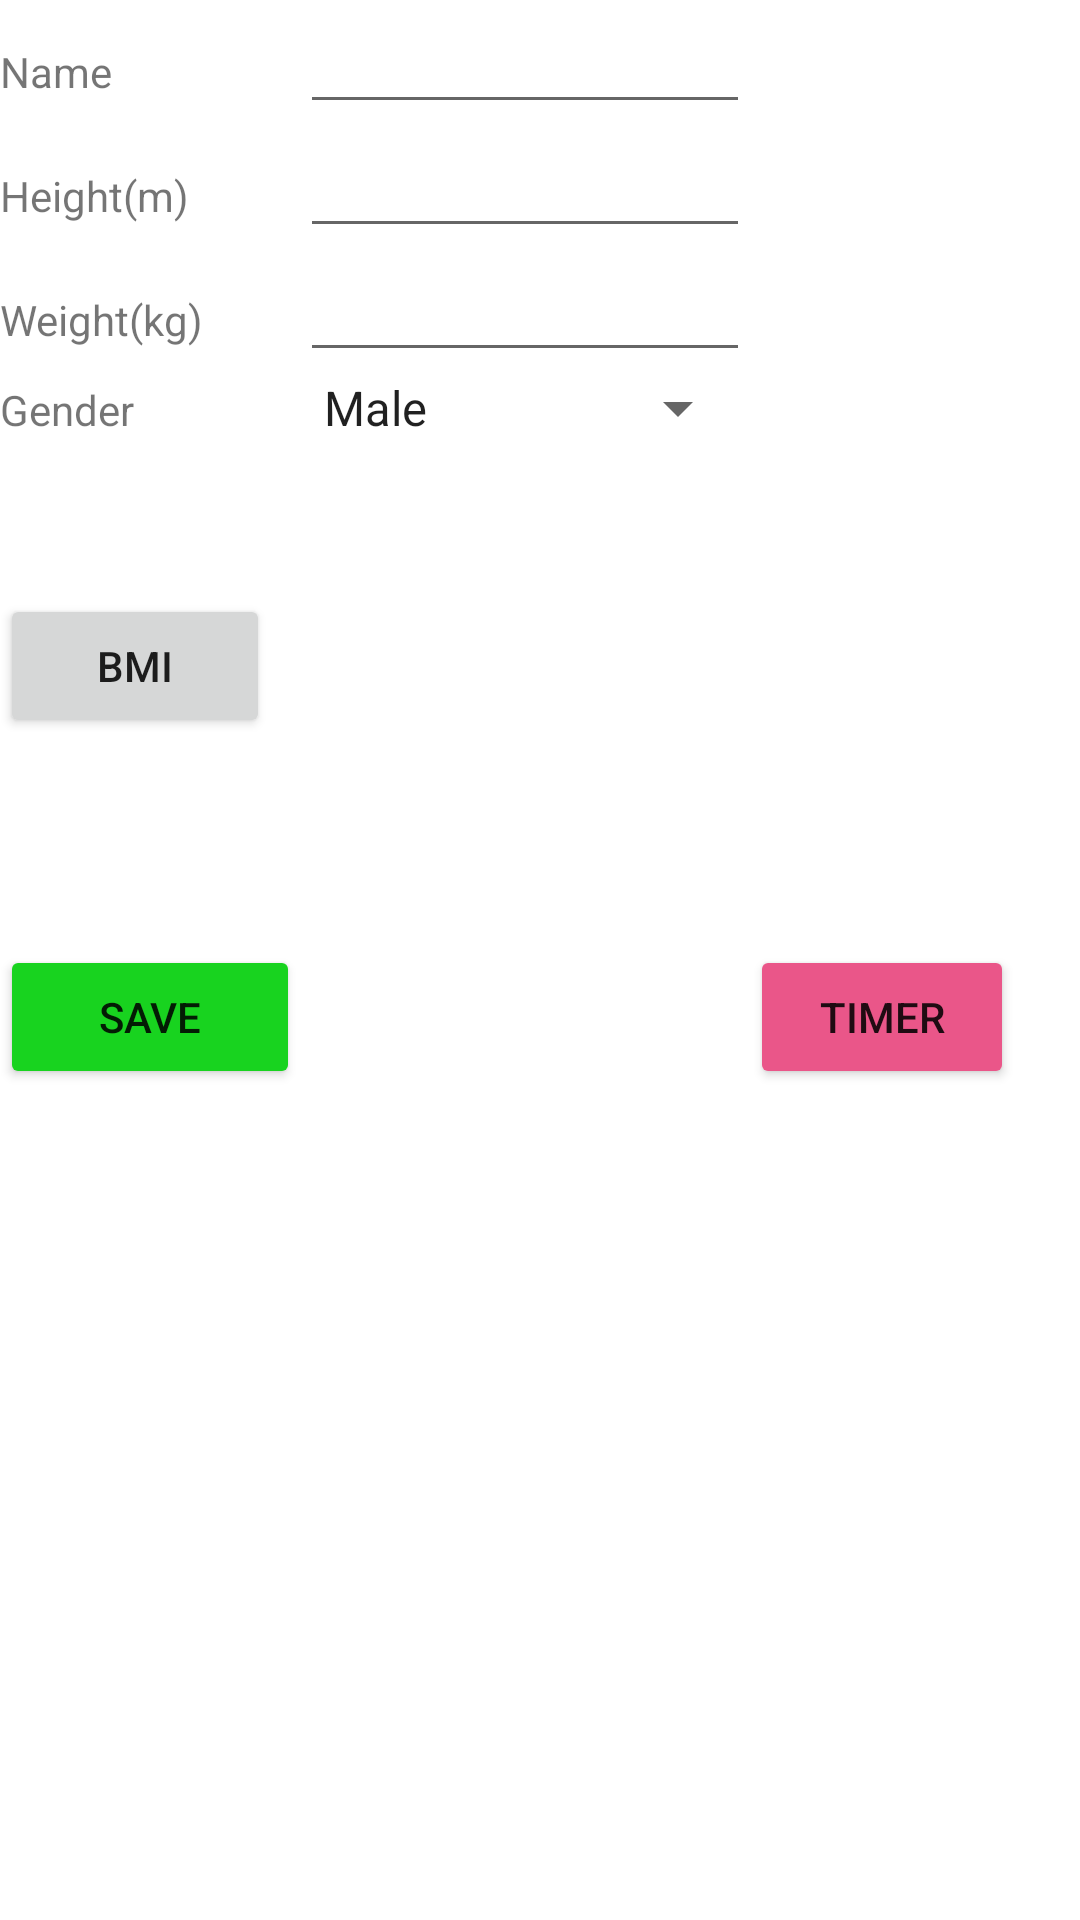

The Android layout XML behind this screen, and the referenced resources:
<!-- AndroidManifest.xml: application theme Theme.Assignment2 -->
<!-- res/layout/activity_main.xml -->
<?xml version="1.0" encoding="utf-8"?>
    <TableLayout
        xmlns:android="http://schemas.android.com/apk/res/android"
        xmlns:app="http://schemas.android.com/apk/res-auto"
        xmlns:tools="http://schemas.android.com/tools"
        android:layout_width="wrap_content"
        android:layout_height="wrap_content"
    android:layout_margin="5dp"
        tools:context=".MainActivity">
<TableRow>
        <TextView
            android:layout_width="wrap_content"
            android:layout_height="wrap_content"
            android:text="@string/name"
            />
        <EditText
            android:id="@+id/nameLabel"
            android:layout_width="match_parent"
            android:layout_height="wrap_content"
style="@style/width150"          />
</TableRow>
    <TableRow>
    <TextView
            android:layout_width="wrap_content"
            android:layout_height="wrap_content"
            android:text="@string/height"
            />
        <EditText
            android:id="@+id/height"
            android:layout_width="match_parent"
            android:layout_height="wrap_content"
            android:inputType="numberDecimal"
            style="@style/width150"
            />

</TableRow>
    <TableRow>
        <TextView
            android:layout_width="wrap_content"
            android:layout_height="wrap_content"
            android:text="@string/weight"
            />
        <EditText
            android:id="@+id/weight"
            android:layout_width="match_parent"
            android:layout_height="wrap_content"
            android:layout_toRightOf="@id/nameLabel"
            android:inputType="numberDecimal"
            style="@style/width150"
            />
    </TableRow>
    <TableRow>
        <TextView
            android:layout_width="wrap_content"
            android:layout_height="wrap_content"
            android:text="@string/gender"
            />
        <Spinner
            android:id="@+id/gender"
            android:layout_width="match_parent"
            android:layout_height="wrap_content"
            android:entries="@array/gender"
            style="@style/width150"
            />
    </TableRow>
    <TableRow android:layout_marginTop="50dp">

        <Button
            android:id="@+id/btnBmi"
            android:layout_width="wrap_content"
            android:layout_height="wrap_content"
            android:onClick="calculateBMI"
            android:layout_marginRight="10dp"
            android:text="@string/calculate_bmi" />
        <TextView
            android:id="@+id/bmilabel"
            android:layout_width="match_parent"
            android:layout_height="wrap_content"
            style="@style/width150"
            />
    </TableRow>

    <TableRow
        android:layout_marginTop="50dp">
        <TextView
            android:layout_width="match_parent"
            android:layout_height="wrap_content"
android:width="100dp"
            />
    </TableRow>
    <TableRow>
        <Button
            android:id="@+id/btnSave"
            android:layout_width="wrap_content"
            android:layout_height="wrap_content"
            android:width="50dp"
            android:onClick="saveData"
            android:text="@string/save"
           style="@style/saveButtonsColor" />
        
        <EditText
            android:id="@+id/bmiEditText"
            android:layout_width="match_parent"
            android:layout_height="wrap_content"
            android:inputType="numberDecimal"
           android:visibility="invisible"
            />
        <Button
            android:id="@+id/btnTimer"
            android:layout_width="wrap_content"
            android:layout_height="wrap_content"
            android:onClick="Timer"
            android:text="@string/timer"
            style="@style/timerButtonsColor"

            />
</TableRow>

</TableLayout>
<!-- resources referenced by this layout -->
<resources>
  <string-array name="gender">
          <item>Male</item>
          <item>Female</item>
      </string-array>
  <string name="calculate_bmi">BMI</string>
  <string name="gender">Gender</string>
  <string name="height">Height(m)</string>
  <string name="name">Name</string>
  <string name="save">Save</string>
  <string name="timer">Timer</string>
  <string name="weight">Weight(kg)</string>
  <style name="saveButtonsColor">
          <item name="backgroundTint">#18D31F</item>
      </style>
  <style name="timerButtonsColor">
          <item name="backgroundTint">#EA5689</item>
      </style>
  <style name="width150">
          <item name="android:width">150dp</item>
      </style>
  <style name="Theme.Assignment2" parent="Theme.MaterialComponents.DayNight.DarkActionBar">
          
          <item name="colorPrimary">@color/purple_500</item>
          <item name="colorPrimaryVariant">@color/purple_700</item>
          <item name="colorOnPrimary">@color/white</item>
          
          <item name="colorSecondary">@color/teal_200</item>
          <item name="colorSecondaryVariant">@color/teal_700</item>
          <item name="colorOnSecondary">@color/black</item>
          
          <item name="android:statusBarColor" tools:targetApi="l">?attr/colorPrimaryVariant</item>
          
      </style>
  <!-- not gathered from this repository: default colours our renderer supplied (Android Studio template values) -->
  <color name="purple_500">#FF6200EE</color>
  <color name="purple_700">#FF3700B3</color>
  <color name="teal_200">#FF03DAC5</color>
  <color name="teal_700">#FF018786</color>
  <color name="black">#FF000000</color>
  <color name="white">#FFFFFFFF</color>
</resources>
